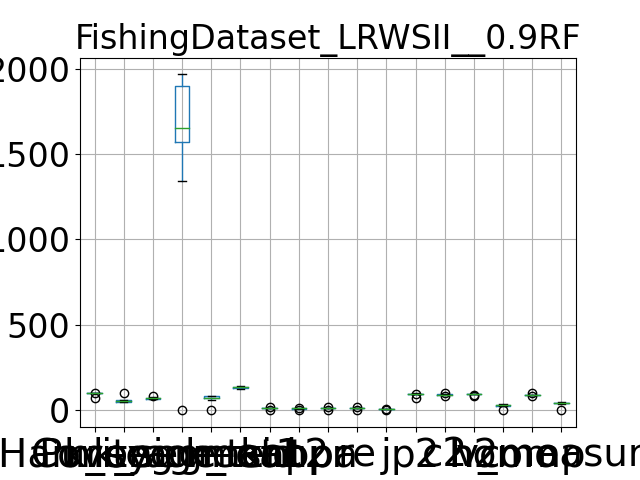

Values plotted in this chart, from the file beside it:
, Purity, Coverage, Harmonic mean, best parameters, k_segment1, k_segment2, k_tsid, acc, kappa, pr, re, j, p2, c2, h2, homo, comp, v_measure
0, 99.97, 47.32, 64.24, {'window_size': 7, 'majority_vote_degree…, 1966, 82, 131, 13.31, 11.88, 13.31, 13.31, 7.128, 99.05, 91.65, 95.2, 25.92, 89.06, 40.16
1, 74.97, 100.0, 85.7, {'window_size': 7, 'majority_vote_degree…, 1, 1, 133, 4.062, 0.0, 4.062, 4.062, 2.073, 74.97, 100.0, 85.7, -6.44641408256249e-16, 100.0, -1.289282816512498e-15
2, 99.93, 53.46, 69.66, {'window_size': 7, 'majority_vote_degree…, 1681, 75, 128, 14.89, 13.26, 14.89, 14.89, 8.043, 98.2, 91.86, 94.92, 29.33, 91.62, 44.44
3, 99.93, 56.07, 71.83, {'window_size': 7, 'majority_vote_degree…, 1627, 72, 130, 13.66, 11.98, 13.66, 13.66, 7.33, 98.1, 92.71, 95.33, 30.06, 91.7, 45.28
4, 99.94, 58.21, 73.57, {'window_size': 7, 'majority_vote_degree…, 1556, 74, 142, 12.57, 10.9, 12.57, 12.57, 6.709, 98.49, 93.9, 96.14, 29.46, 92.69, 44.71
5, 99.63, 61.82, 76.29, {'window_size': 7, 'majority_vote_degree…, 1344, 60, 135, 18.57, 16.92, 18.57, 18.57, 10.23, 93.35, 86.54, 89.82, 34.63, 84.66, 49.15
6, 99.91, 48.94, 65.7, {'window_size': 7, 'majority_vote_degree…, 1930, 82, 136, 12.04, 10.53, 12.04, 12.04, 6.405, 97.62, 91.18, 94.29, 25.21, 87.49, 39.14
7, 99.94, 49.55, 66.25, {'window_size': 7, 'majority_vote_degree…, 1913, 83, 134, 15.34, 14.02, 15.34, 15.34, 8.307, 98.38, 92.82, 95.52, 30.46, 92.08, 45.78
8, 99.93, 52.71, 69.01, {'window_size': 7, 'majority_vote_degree…, 1854, 84, 143, 12.87, 11.34, 12.87, 12.87, 6.877, 98.13, 92.08, 95.01, 27.55, 89.6, 42.14
9, 99.92, 59.53, 74.61, {'window_size': 7, 'majority_vote_degree…, 1622, 70, 140, 12.81, 11.19, 12.81, 12.81, 6.842, 97.95, 93.53, 95.69, 29.67, 92.1, 44.88
